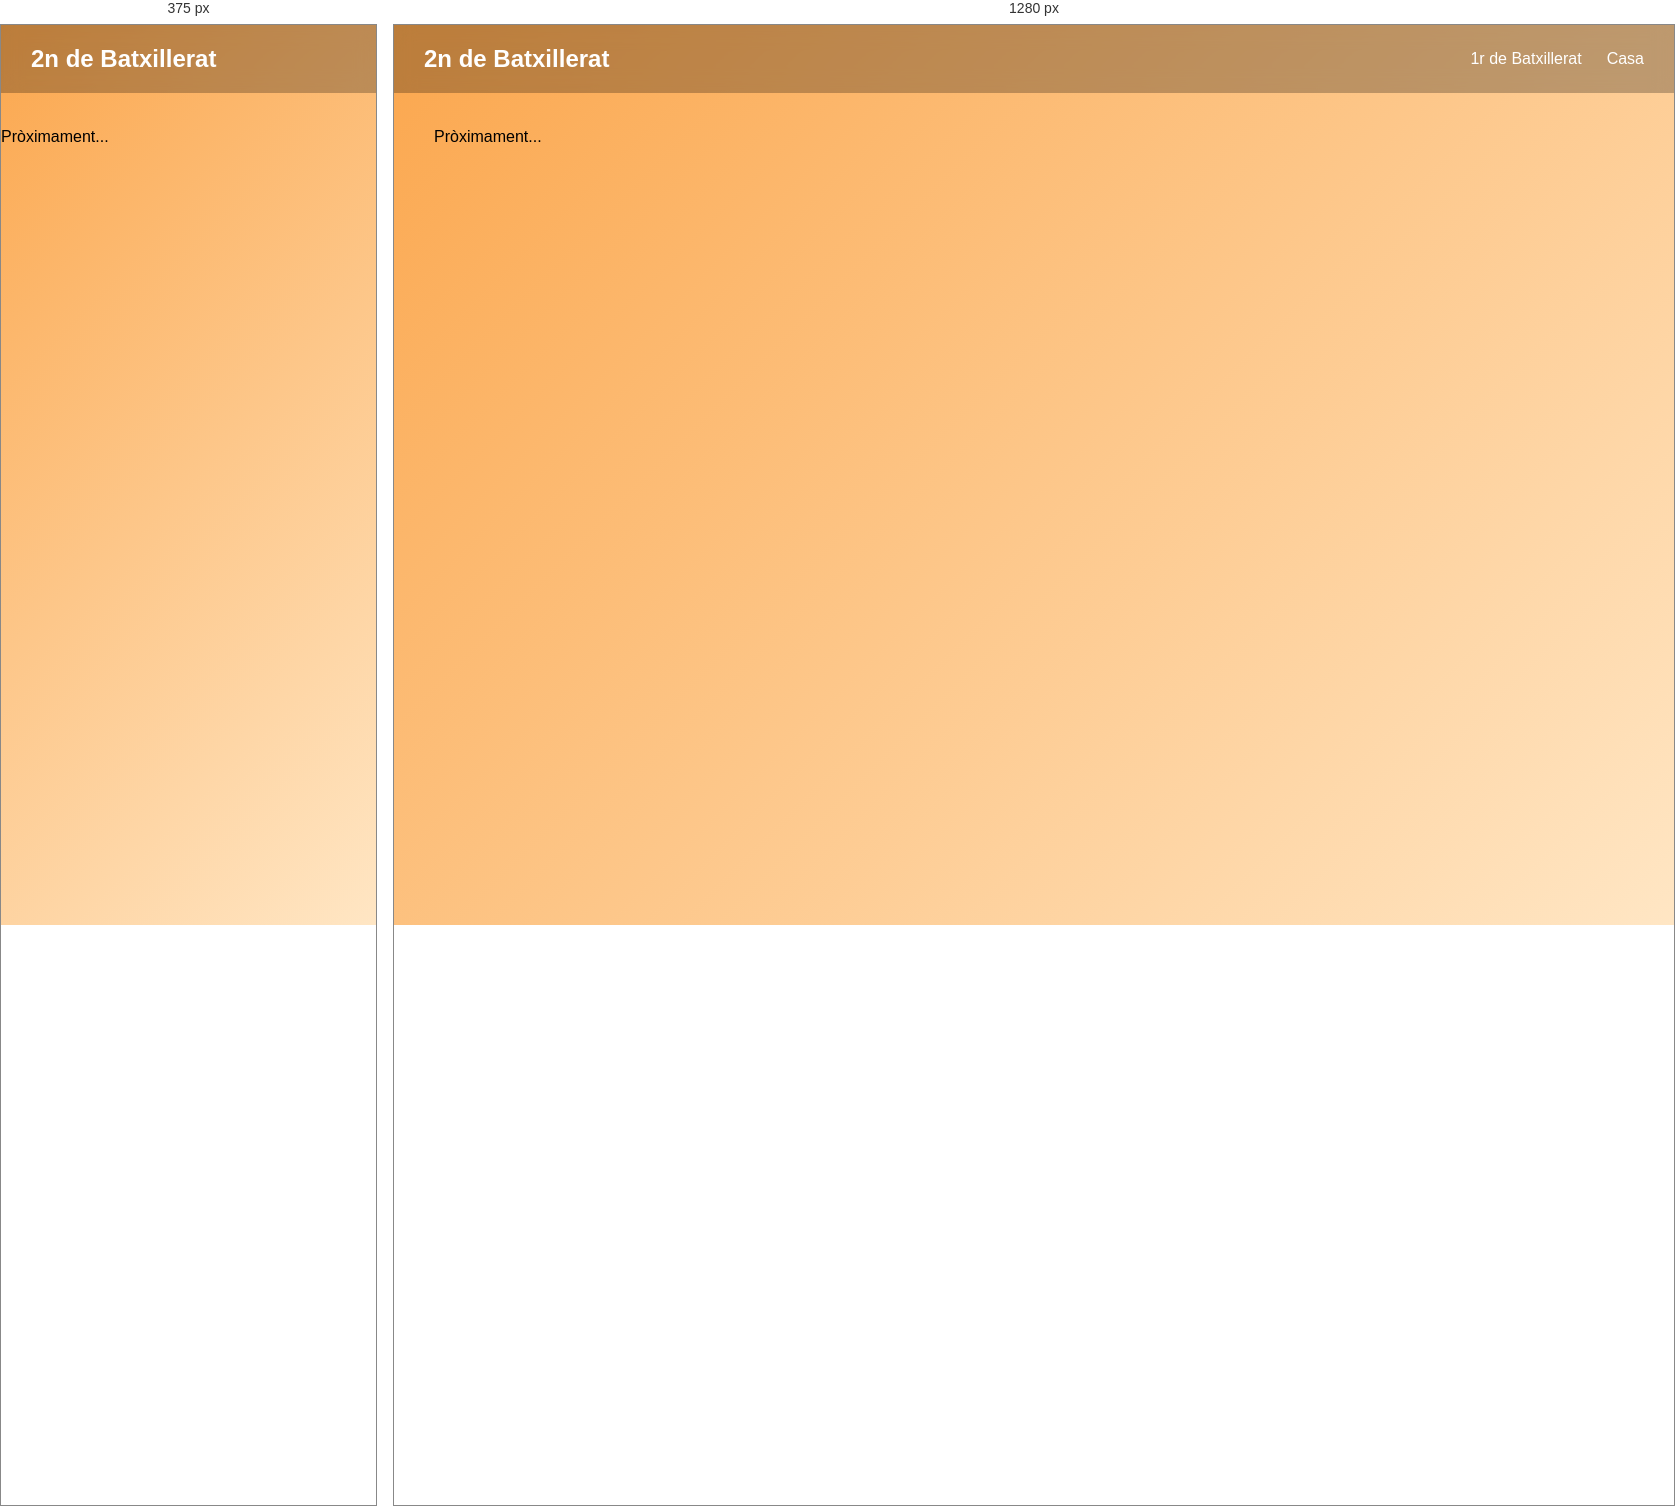
Rendered at 375 px and 1280 px, left to right.

<!-- file: index_segon.html -->
<!DOCTYPE html>
<html lang="es">
<head>
  <link rel="stylesheet" href="style.css">
  <meta charset="UTF-8">
  <title>2n de Batxillerat</title>
</head>
<body>
  <nav class="navbar2">
        <div class="logo">2n de Batxillerat</div>
        <ul class="menu" id="menu">
            <li><a href="index_primer.html">1r de Batxillerat</a></li>
            <li><a href="index.html">Casa</a></li>
        </ul>
    </nav>
  <div class="hero2">
    <p>Pròximament...</p>
  </div>

</body>
</html>


/* @media block from style.css */
@media (max-width: 768px) {
  .hamburger {
    display: flex;
  }

  .menu {
    position: absolute;
    top: 0px;
    height: 450px;
    right: 0;
    background: rgba(255, 255, 255, 0.248);
    flex-direction: column;
    gap: 20px;
    padding: 30px;
    border-radius: 1px;
    display: none;
  }

  .menu.active {
    display: flex;
  }
}